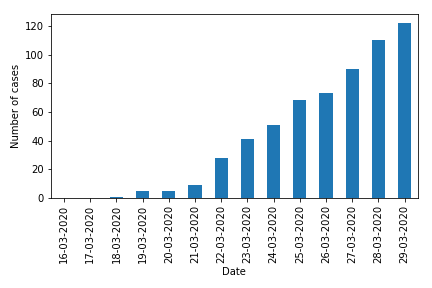

The file beside this chart, header and first rows:
date	pruid	prname	prnameFR	numconf	numprob	numdeaths	numtotal	numtoday	numtested
16-03-2020	12	Nova Scotia	Nouvelle-Écosse	0	3	0	3	3	
17-03-2020	12	Nova Scotia	Nouvelle-Écosse	0	5	0	5	2	
18-03-2020	12	Nova Scotia	Nouvelle-Écosse	1	6	0	7	2	
19-03-2020	12	Nova Scotia	Nouvelle-Écosse	5	9	0	14	7	
20-03-2020	12	Nova Scotia	Nouvelle-Écosse	5	10	0	15	1	
21-03-2020	12	Nova Scotia	Nouvelle-Écosse	9	12	0	21	6	
22-03-2020	12	Nova Scotia	Nouvelle-Écosse	28	0	0	28	7	
23-03-2020	12	Nova Scotia	Nouvelle-Écosse	41	0	0	41	13	
24-03-2020	12	Nova Scotia	Nouvelle-Écosse	51	0	0	51	10	
25-03-2020	12	Nova Scotia	Nouvelle-Écosse	68	0	0	68	17	
26-03-2020	12	Nova Scotia	Nouvelle-Écosse	73	0	0	73	5	
27-03-2020	12	Nova Scotia	Nouvelle-Écosse	90	0	0	90	17	
28-03-2020	12	Nova Scotia	Nouvelle-Écosse	110	0	0	110	20	
29-03-2020	12	Nova Scotia	Nouvelle-Écosse	122	0	0	122	12	
